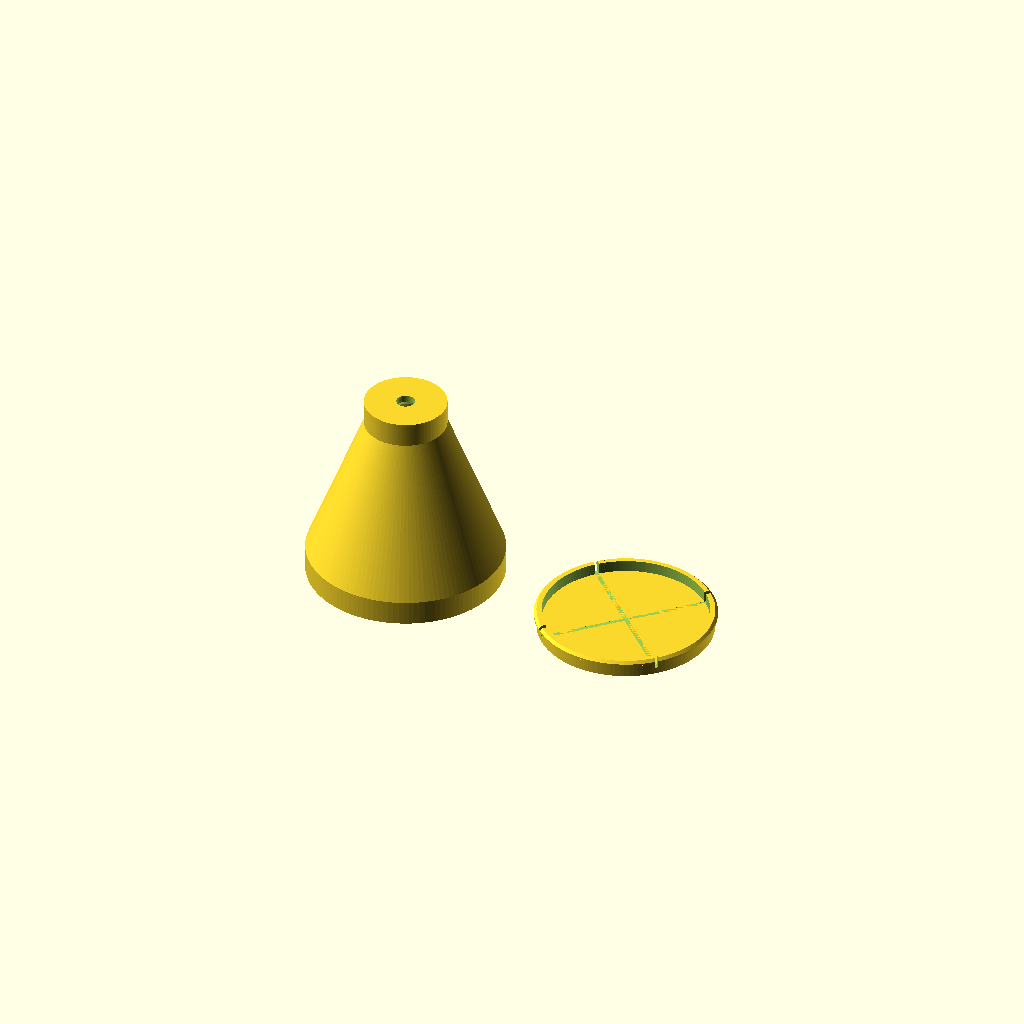
Cell 1: rendered with the file's own defaults.
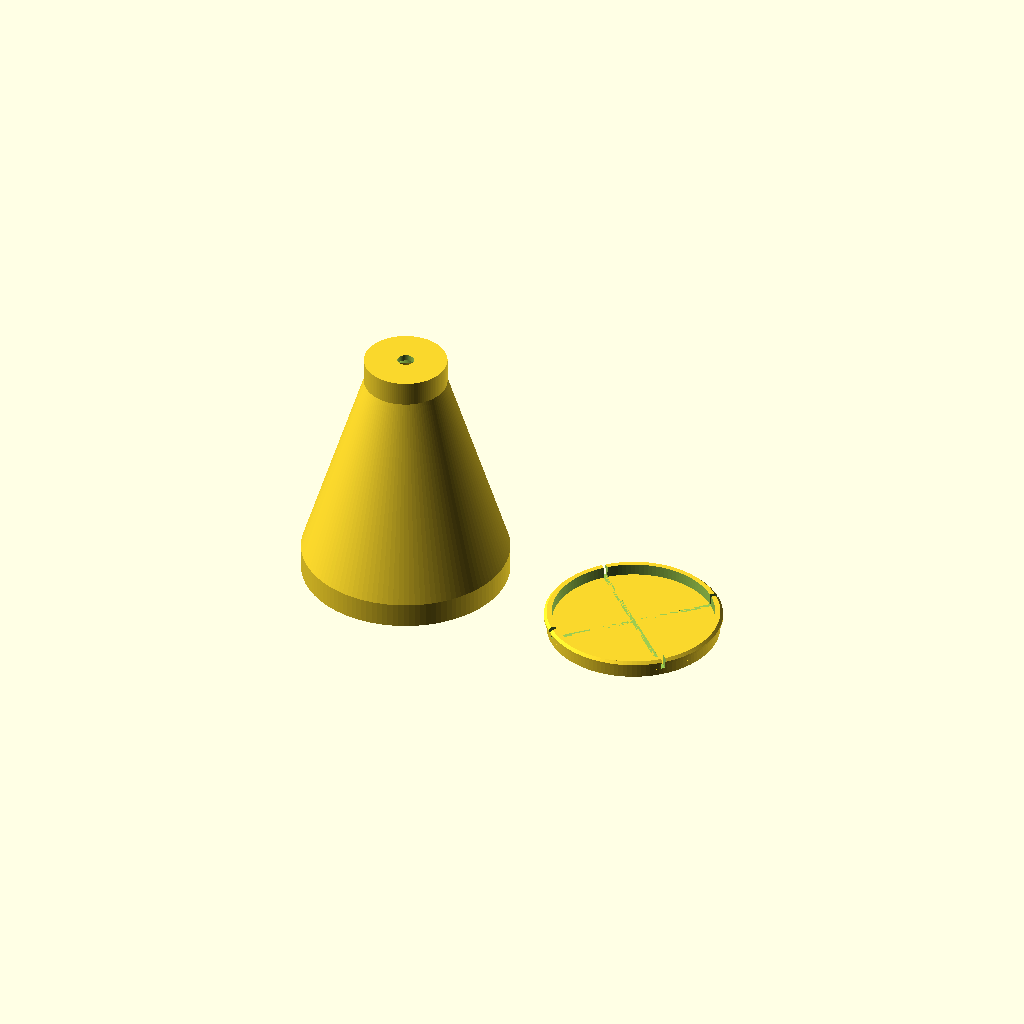
Cell 2 — preset "Camera da letto".
One fixed orthographic camera (rotation 55°, 0°, 25°; colour scheme Cornfield) for every cell.
Source of the model, Appendiabiti conico/appendiabiti_conico.scad:
// ============================================================
//  Appendiabiti conico da parete con vite nascosta (stile Yconic)
//  - Corpo cavo con piastrina posteriore forata per la vite
//  - Tappo frontale con linguette elastiche e "bead" che scatta
//    in una gola ricavata nel bordo interno del corpo
//
//  Asse Z: z = 0 e' il lato parete, z = L e' il fronte (tappo).
//  Montaggio: si avvita il corpo al muro (la testa della vite
//  sta DENTRO il cavo, si accede dal fronte), poi si preme il tappo.
// ============================================================

/* [Parte da visualizzare] */
// print = corpo + tappo in posizione di stampa | assembly = montato
// body / cap = singolo pezzo | section = sezione per controllo
part = "print"; // [print, assembly, body, cap, section]

/* [Dimensioni principali (mm)] */
L          = 48;    // lunghezza totale (sporgenza dal muro)
d_neck     = 20;    // diametro lato parete
d_head     = 48;    // diametro fronte
neck_len   = 6;     // tratto cilindrico lato parete
rim        = 6;     // tratto cilindrico del bordo frontale
wall       = 2.4;   // spessore pareti (3 se carichi pesanti)
back_t     = 4;     // spessore piastrina posteriore (dove appoggia la vite)

/* [Vite] */
screw_d    = 4.5;   // foro passante (vite da 4 mm)
head_d     = 9;     // diametro massimo testa vite (svasatura/appoggio)

/* [Tappo / clip] */
cap_t      = 1.6;   // spessore disco frontale
cap_gap    = 0.25;  // gioco radiale tappo-bordo (linea sottile visibile)
skirt_th   = 1.2;   // spessore gonna del tappo
bead_out   = 0.65;  // sporgenza del dentino di aggancio
clr        = 0.1;   // tolleranza assiale dentino-gola
n_slits    = 4;     // tagli sulla gonna per renderla elastica
slit_w     = 1.0;

$fn = 120;

// ---------------- derivati ----------------
rn      = d_neck / 2;
rh      = d_head / 2;
r_sock  = rh - wall;          // raggio interno dell'imbocco frontale
socket_d = rim;               // profondita' dell'imbocco cilindrico

// gola nel corpo (profilo con pendenza 45° sul lato stampa-sporgente)
g_ceil  = L - 3.2;            // faccia di ritenzione (piana)
g_d     = bead_out + 0.0;     // profondita' gola
g_flat  = 0.6;
g_floor = g_ceil - g_d - g_flat;

// ---------------- CORPO ----------------
module body_profile() {
    polygon([
        [0, 0],
        [rn, 0],
        [rn, neck_len],
        [rh, L - rim],
        [rh, L],
        [r_sock, L],
        [r_sock, L - socket_d],
        [rn - wall, neck_len],
        [rn - wall, back_t],
        [0, back_t]
    ]);
}

module groove() {
    rotate_extrude()
        polygon([
            [r_sock - 0.05, g_floor],
            [r_sock + g_d,  g_floor + g_d],
            [r_sock + g_d,  g_ceil],
            [r_sock - 0.05, g_ceil]
        ]);
}

module body() {
    difference() {
        rotate_extrude() body_profile();
        // foro vite
        translate([0, 0, -1]) cylinder(d = screw_d, h = back_t + 2);
        // svasatura sul lato interno per l'appoggio della testa
        translate([0, 0, back_t - (head_d - screw_d) / 2])
            cylinder(d1 = screw_d, d2 = head_d, h = (head_d - screw_d) / 2 + 0.01);
        groove();
    }
}

// ---------------- TAPPO ----------------
rs = r_sock - cap_gap;        // raggio esterno gonna
rc = r_sock - cap_gap;        // raggio disco frontale
zb = g_ceil - clr;            // faccia superiore del dentino

module cap() {
    difference() {
        union() {
            // disco frontale
            translate([0, 0, L - cap_t]) cylinder(r = rc, h = cap_t);
            // gonna
            translate([0, 0, zb - 1.15])
                difference() {
                    cylinder(r = rs, h = (L - cap_t) - (zb - 1.15) + 0.01);
                    translate([0, 0, -1])
                        cylinder(r = rs - skirt_th, h = (L - cap_t) - (zb - 1.15) + 2);
                }
            // dentino di aggancio: smusso 45° in basso (lato inserzione), piano sopra
            rotate_extrude()
                polygon([
                    [rs - 0.3, zb - bead_out - 0.5],
                    [rs,       zb - bead_out - 0.5],
                    [rs + bead_out, zb - 0.5],
                    [rs + bead_out, zb],
                    [rs - 0.3, zb]
                ]);
        }
        // tagli per elasticita' delle linguette
        for (i = [0 : n_slits - 1])
            rotate(i * 360 / n_slits + 45)
                translate([-slit_w / 2, 0, zb - 2])
                    cube([slit_w, rs + 2, (L - cap_t) - (zb - 2)]);
    }
}

// ---------------- OUTPUT ----------------
module print_layout() {
    // corpo a faccia frontale in basso (nessuna gola in sbalzo, cono a ~20°)
    translate([0, 0, L]) rotate([180, 0, 0]) body();
    // tappo con faccia visibile sul piatto
    translate([d_head + 10, 0, L]) rotate([180, 0, 0]) cap();
}

if (part == "print")         print_layout();
else if (part == "assembly") { body(); color("silver") cap(); }
else if (part == "body")     translate([0, 0, L]) rotate([180, 0, 0]) body();
else if (part == "cap")      translate([0, 0, L]) rotate([180, 0, 0]) cap();
else if (part == "section")
    difference() {
        union() { body(); color("silver") cap(); }
        translate([-100, -200, -10]) cube([200, 200, 100]);
    }
Customizer parameters (derived from the source; name, type, default, range or options):
part: string, default "print", options "print", "assembly", "body", "cap", "section"
L: number, default 48
d_neck: number, default 20
d_head: number, default 48
neck_len: number, default 6
rim: number, default 6
wall: number, default 2.4
back_t: number, default 4
screw_d: number, default 4.5
head_d: number, default 9
cap_t: number, default 1.6
cap_gap: number, default 0.25
skirt_th: number, default 1.2
bead_out: number, default 0.65
clr: number, default 0.1
n_slits: number, default 4
slit_w: number, default 1
g_flat: number, default 0.6
